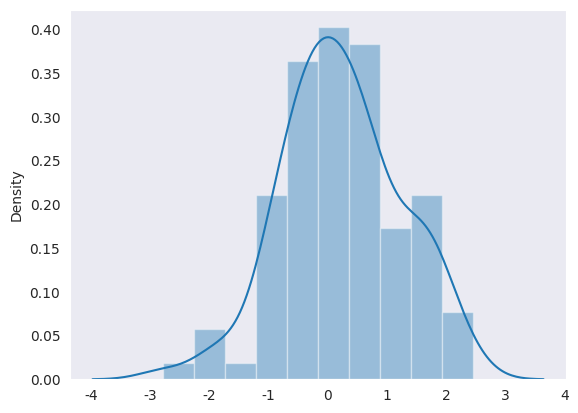

The matplotlib source for this figure:
import seaborn as sns
import numpy as np
from matplotlib import pyplot as plt
x = np.random.normal(size=100)
sns.set_style('dark')
sns.distplot(x)

plt.show()
